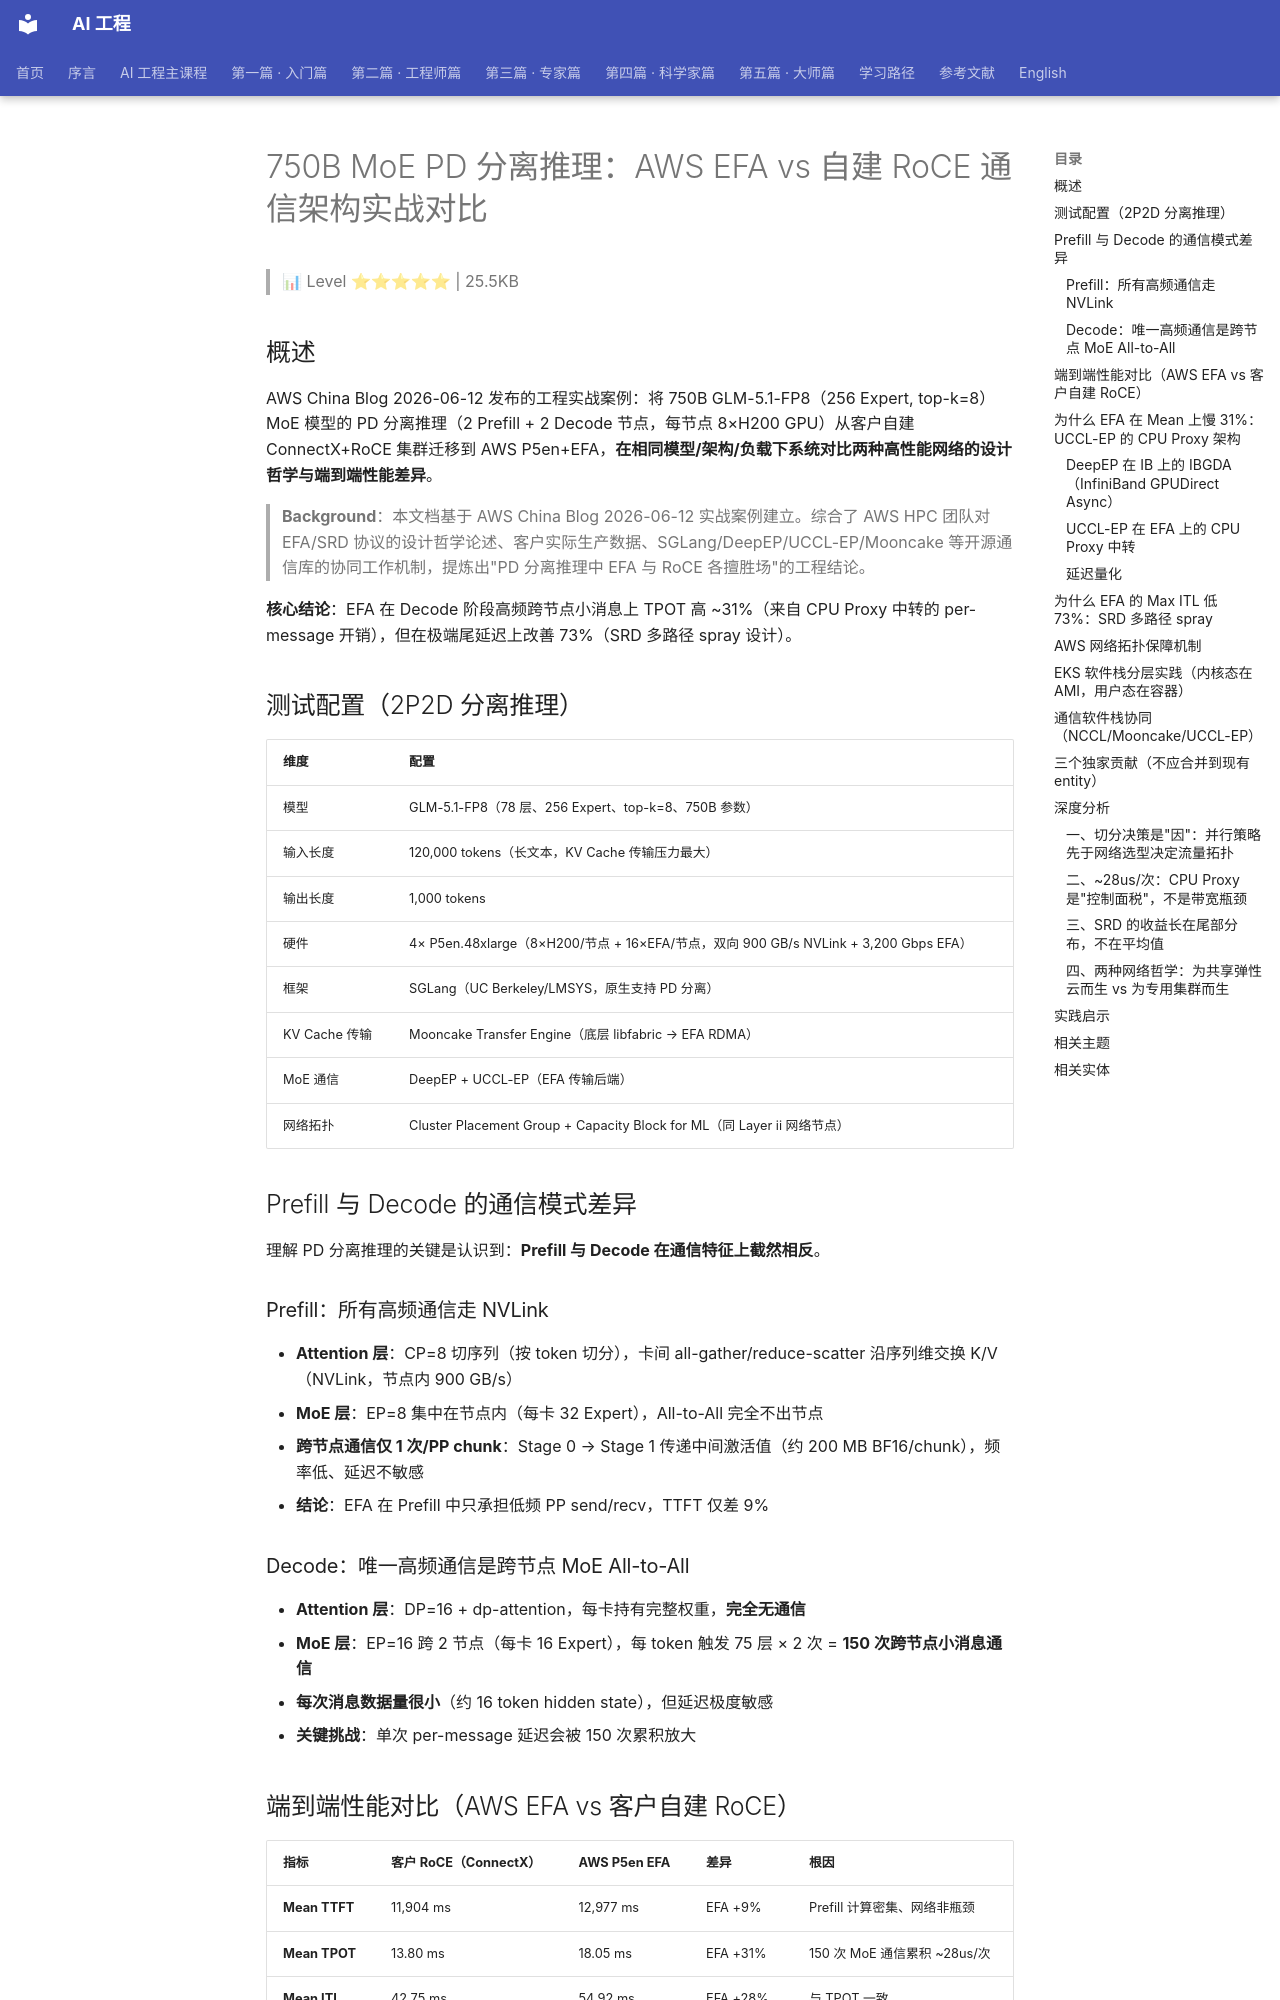

repository: QianJinGuo/wiki-book · page: ch01/458-750b-moe-pd-aws-efa-vs-roce.html · generator: mkdocs

# 750B MoE PD 分离推理：AWS EFA vs 自建 RoCE 通信架构实战对比

> 📊 Level ⭐⭐⭐⭐⭐ | 25.5KB

## 概述

AWS China Blog 2026-06-12 发布的工程实战案例：将 750B GLM-5.1-FP8（256 Expert, top-k=8）MoE 模型的 PD 分离推理（2 Prefill + 2 Decode 节点，每节点 8×H200 GPU）从客户自建 ConnectX+RoCE 集群迁移到 AWS P5en+EFA，**在相同模型/架构/负载下系统对比两种高性能网络的设计哲学与端到端性能差异**。

> **Background**：本文档基于 AWS China Blog 2026-06-12 实战案例建立。综合了 AWS HPC 团队对 EFA/SRD 协议的设计哲学论述、客户实际生产数据、SGLang/DeepEP/UCCL-EP/Mooncake 等开源通信库的协同工作机制，提炼出"PD 分离推理中 EFA 与 RoCE 各擅胜场"的工程结论。

**核心结论**：EFA 在 Decode 阶段高频跨节点小消息上 TPOT 高 ~31%（来自 CPU Proxy 中转的 per-message 开销），但在极端尾延迟上改善 73%（SRD 多路径 spray 设计）。

## 测试配置（2P2D 分离推理）

| 维度 | 配置 |
|------|------|
| 模型 | GLM-5.1-FP8（78 层、256 Expert、top-k=8、750B 参数） |
| 输入长度 | 120,000 tokens（长文本，KV Cache 传输压力最大） |
| 输出长度 | 1,000 tokens |
| 硬件 | 4× P5en.48xlarge（8×H200/节点 + 16×EFA/节点，双向 900 GB/s NVLink + 3,200 Gbps EFA） |
| 框架 | SGLang（UC Berkeley/LMSYS，原生支持 PD 分离） |
| KV Cache 传输 | Mooncake Transfer Engine（底层 libfabric → EFA RDMA） |
| MoE 通信 | DeepEP + UCCL-EP（EFA 传输后端） |
| 网络拓扑 | Cluster Placement Group + Capacity Block for ML（同 Layer ii 网络节点） |

## Prefill 与 Decode 的通信模式差异

理解 PD 分离推理的关键是认识到：**Prefill 与 Decode 在通信特征上截然相反**。

### Prefill：所有高频通信走 NVLink

- **Attention 层**：CP=8 切序列（按 token 切分），卡间 all-gather/reduce-scatter 沿序列维交换 K/V（NVLink，节点内 900 GB/s）
- **MoE 层**：EP=8 集中在节点内（每卡 32 Expert），All-to-All 完全不出节点
- **跨节点通信仅 1 次/PP chunk**：Stage 0 → Stage 1 传递中间激活值（约 200 MB BF16/chunk），频率低、延迟不敏感
- **结论**：EFA 在 Prefill 中只承担低频 PP send/recv，TTFT 仅差 9%

### Decode：唯一高频通信是跨节点 MoE All-to-All

- **Attention 层**：DP=16 + dp-attention，每卡持有完整权重，**完全无通信**
- **MoE 层**：EP=16 跨 2 节点（每卡 16 Expert），每 token 触发 75 层 × 2 次 = **150 次跨节点小消息通信**
- **每次消息数据量很小**（约 16 token hidden state），但延迟极度敏感
- **关键挑战**：单次 per-message 延迟会被 150 次累积放大

## 端到端性能对比（AWS EFA vs 客户自建 RoCE）

| 指标 | 客户 RoCE（ConnectX） | AWS P5en EFA | 差异 | 根因 |
|------|---------------------|---------------|------|------|
| **Mean TTFT** | 11,904 ms | 12,977 ms | EFA +9% | Prefill 计算密集、网络非瓶颈 |
| **Mean TPOT** | 13.80 ms | 18.05 ms | EFA +31% | 150 次 MoE 通信累积 ~28us/次 |
| **Mean ITL** | 42.75 ms | 54.92 ms | EFA +28% | 与 TPOT 一致 |
| **P99 ITL** | 56.20 ms | 66.98 ms | EFA +19% | 尾部差距收窄 |
| **Max ITL** | 434.30 ms | 116.99 ms | **EFA -73%** | SRD 多路径 spray 结构性优势 |
| **Mean E2E** | 25,686 ms | 31,006 ms | EFA +21% | TPOT 差距 × token 数累积 |

**解读**：对用户感知最关键的"最慢那个 token"改善 3.7 倍——在线服务 SLA 保障中，尾延迟稳定性往往比中位延迟更关键。

## 为什么 EFA 在 Mean 上慢 31%：UCCL-EP 的 CPU Proxy 架构
